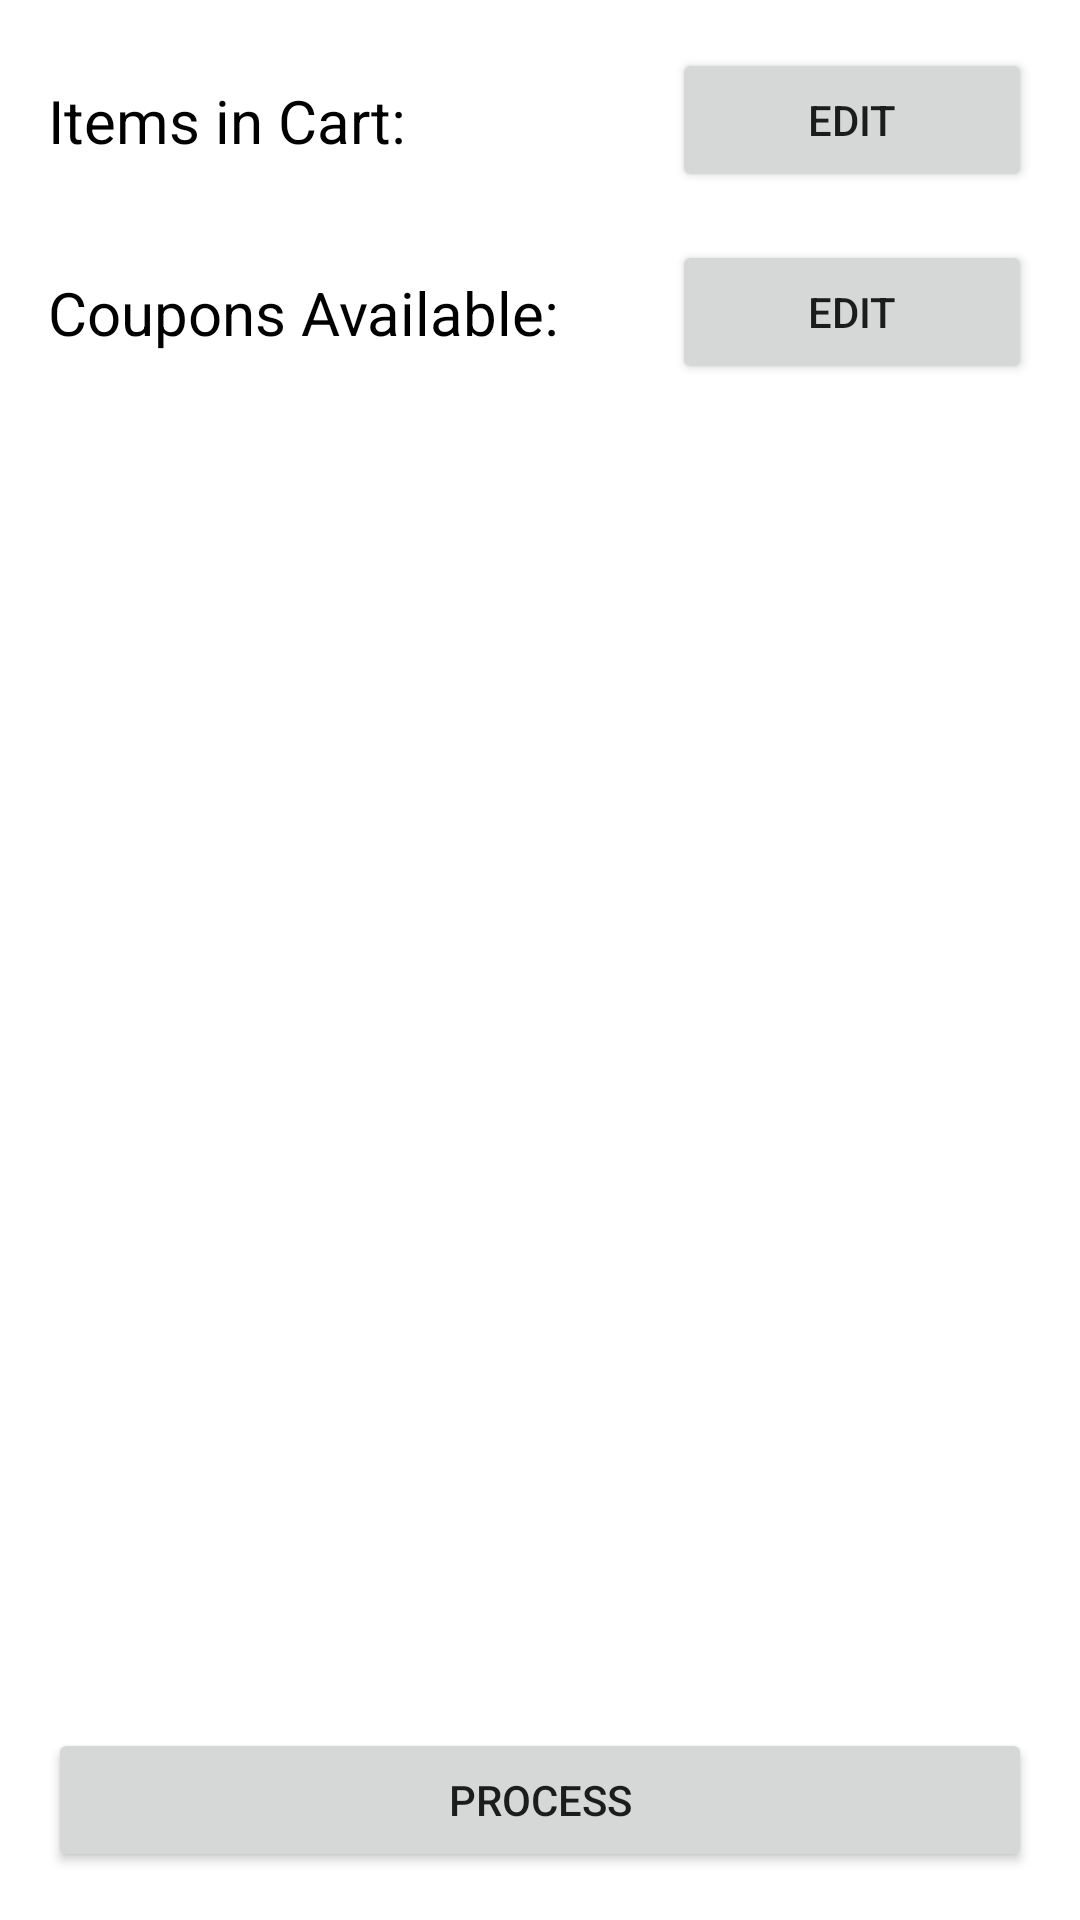

Layout XML and referenced resources for this Android screen:
<!-- AndroidManifest.xml: application theme Theme.ITCS_4102_Kotlin_final -->
<!-- res/layout/fragment_main.xml -->
<?xml version="1.0" encoding="utf-8"?>
<androidx.constraintlayout.widget.ConstraintLayout xmlns:android="http://schemas.android.com/apk/res/android"
    xmlns:app="http://schemas.android.com/apk/res-auto"
    xmlns:tools="http://schemas.android.com/tools"
    android:id="@+id/frameLayout3"
    android:layout_width="match_parent"
    android:layout_height="match_parent"
    tools:context=".MainFragment" >

    <TextView
        android:id="@+id/tVGroceryText"
        android:layout_width="wrap_content"
        android:layout_height="wrap_content"
        android:layout_marginStart="16dp"
        android:text="@string/items_in_cartWord"
        android:textColor="@color/black"
        android:textSize="20sp"
        app:layout_constraintBottom_toBottomOf="@+id/textViewItemsCart"
        app:layout_constraintStart_toStartOf="parent"
        app:layout_constraintTop_toTopOf="@+id/textViewItemsCart" />

    <TextView
        android:id="@+id/textViewItemsCart"
        android:layout_width="wrap_content"
        android:layout_height="wrap_content"
        android:text=""
        android:textColor="@color/black"
        app:layout_constraintBottom_toBottomOf="@+id/buttonGroceryList"
        app:layout_constraintStart_toStartOf="@+id/textViewCoupons"
        app:layout_constraintTop_toTopOf="@+id/buttonGroceryList" />

    <TextView
        android:id="@+id/tVCouponText"
        android:layout_width="wrap_content"
        android:layout_height="wrap_content"
        android:layout_marginStart="16dp"
        android:text="@string/coupons_availableWord"
        android:textColor="@color/black"
        android:textSize="20sp"
        app:layout_constraintBottom_toBottomOf="@+id/textViewCoupons"
        app:layout_constraintStart_toStartOf="parent"
        app:layout_constraintTop_toTopOf="@+id/textViewCoupons" />

    <TextView
        android:id="@+id/textViewCoupons"
        android:layout_width="wrap_content"
        android:layout_height="wrap_content"
        android:layout_marginEnd="16dp"
        android:text=""
        android:textColor="@color/black"
        app:layout_constraintBottom_toBottomOf="@+id/buttonCoupons"
        app:layout_constraintEnd_toStartOf="@+id/buttonCoupons"
        app:layout_constraintStart_toEndOf="@+id/tVCouponText"
        app:layout_constraintTop_toTopOf="@+id/buttonCoupons" />

    <Button
        android:id="@+id/buttonGroceryList"
        android:layout_width="120dp"
        android:layout_height="wrap_content"
        android:layout_marginTop="16dp"
        android:layout_marginEnd="16dp"
        android:text="@string/editWord"
        app:layout_constraintEnd_toEndOf="parent"
        app:layout_constraintTop_toTopOf="parent"
        tools:ignore="DuplicateSpeakableTextCheck" />

    <Button
        android:id="@+id/buttonCoupons"
        android:layout_width="120dp"
        android:layout_height="wrap_content"
        android:layout_marginTop="16dp"
        android:layout_marginEnd="16dp"
        android:text="@string/editWord"
        app:layout_constraintEnd_toEndOf="parent"
        app:layout_constraintTop_toBottomOf="@+id/buttonGroceryList" />

    <Button
        android:id="@+id/buttonProcess"
        android:layout_width="0dp"
        android:layout_height="wrap_content"
        android:layout_marginStart="16dp"
        android:layout_marginEnd="16dp"
        android:layout_marginBottom="16dp"
        android:text="@string/processWord"
        app:layout_constraintBottom_toBottomOf="parent"
        app:layout_constraintEnd_toEndOf="parent"
        app:layout_constraintStart_toStartOf="parent" />

</androidx.constraintlayout.widget.ConstraintLayout>
<!-- resources referenced by this layout -->
<resources>
  <color name="black">#FF000000</color>
  <string name="coupons_availableWord">Coupons Available:</string>
  <string name="editWord">Edit</string>
  <string name="items_in_cartWord">Items in Cart:</string>
  <string name="processWord">Process</string>
  <style name="Theme.ITCS_4102_Kotlin_final" parent="Theme.MaterialComponents.DayNight.DarkActionBar">
          
          <item name="colorPrimary">@color/project_m</item>
          <item name="colorPrimaryVariant">@color/project_sb</item>
          <item name="colorOnPrimary">@color/white</item>
          
          <item name="colorSecondary">@color/teal_200</item>
          <item name="colorSecondaryVariant">@color/teal_700</item>
          <item name="colorOnSecondary">@color/black</item>
          
          <item name="android:statusBarColor">?attr/colorPrimaryVariant</item>
          
      </style>
  <color name="project_m">#BB98B8</color>
  <color name="project_sb">#9F6F91</color>
  <color name="white">#FFFFFFFF</color>
  <color name="teal_200">#FF03DAC5</color>
  <color name="teal_700">#FF018786</color>
</resources>
